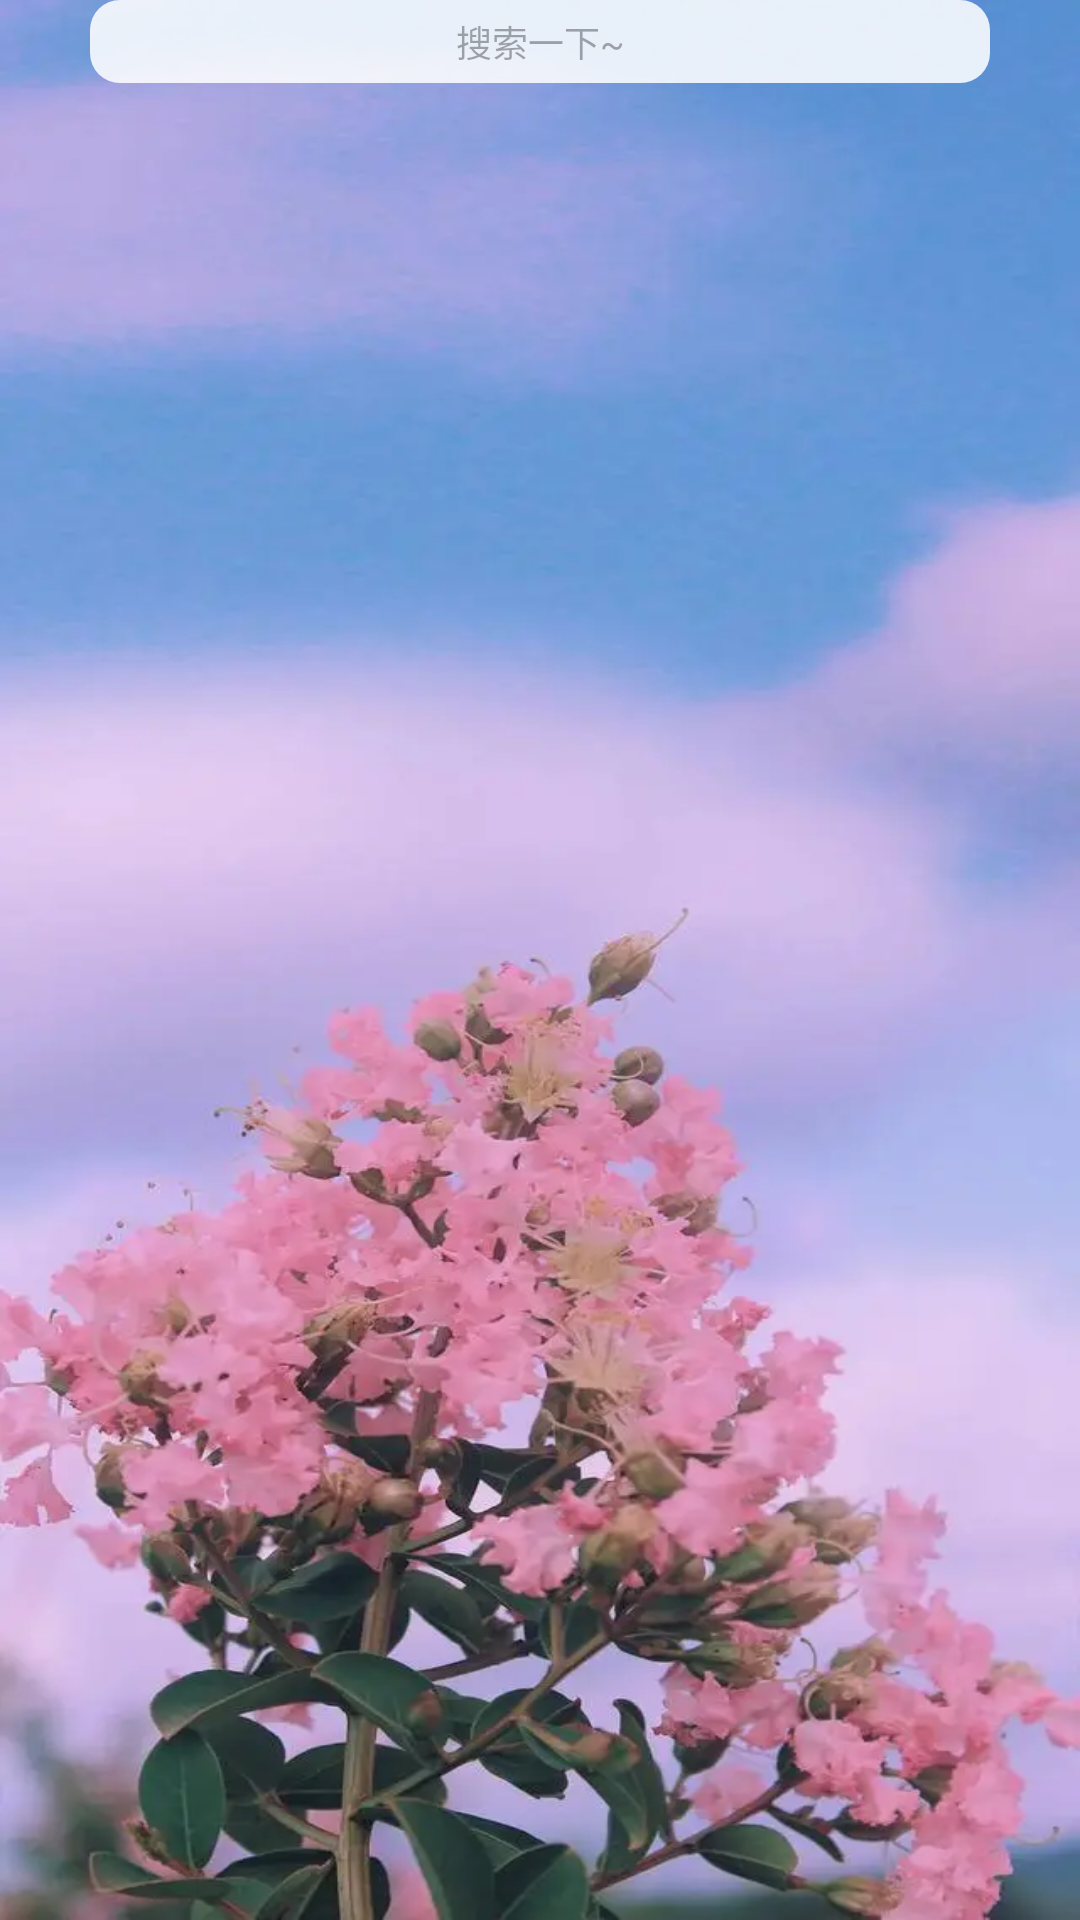

Here is an Android app screen rendered from its layout file. Give the layout XML and the strings, colors and styles it references.
<!-- AndroidManifest.xml: application theme Theme.点开会带来不幸 -->
<!-- res/layout/activity_chat_records.xml -->
<?xml version="1.0" encoding="utf-8"?>
<RelativeLayout xmlns:android="http://schemas.android.com/apk/res/android"
    xmlns:tools="http://schemas.android.com/tools"
    android:layout_width="match_parent"
    android:layout_height="match_parent"
    android:background="@drawable/b"
    tools:context=".ui.ChatRecords">
    <LinearLayout
        android:id="@+id/toolbar"
        android:fitsSystemWindows="true"
        android:clipToPadding="true"
        android:gravity="center"
        android:layout_width="match_parent"
        android:layout_height="wrap_content"
        android:orientation="vertical">
        <TextView
            android:transitionName="search"
            android:padding="5dp"
            android:background="@drawable/fillet_bg"
            android:id="@+id/textView5"
            android:layout_marginLeft="30dp"
            android:layout_marginRight="30dp"
            android:layout_width="match_parent"
            android:layout_height="wrap_content"
            android:gravity="center"
            android:textSize="12sp"
            android:hint="搜索一下~" />
    </LinearLayout>

    <androidx.recyclerview.widget.RecyclerView
        android:id="@+id/chat_records"
        android:layout_below="@+id/toolbar"
        android:layout_width="match_parent"
        android:padding="20dp"
        android:layout_height="match_parent" >
    </androidx.recyclerview.widget.RecyclerView>

    <ImageView
        android:visibility="gone"
        android:layout_alignParentEnd="true"
        android:layout_alignParentBottom="true"
        android:id="@+id/imageView3"
        android:layout_width="wrap_content"
        android:layout_height="wrap_content"
        android:src="@mipmap/meihua" />
</RelativeLayout>
<!-- resources referenced by this layout -->
<resources>
  <!-- drawable b: png bitmap (drawable, 643605 bytes) -->
  <!-- drawable fillet_bg (drawable) -->
  <?xml version="1.0" encoding="utf-8"?>
  <shape xmlns:android="http://schemas.android.com/apk/res/android">
      
      <solid android:color="#DCFFFFFF" />
      
      <corners
          android:bottomLeftRadius="10dp"
          android:bottomRightRadius="10dp"
          android:topLeftRadius="10dp"
          android:topRightRadius="10dp" />
  </shape>
  <!-- mipmap meihua: png bitmap (mipmap-xhdpi, 6254 bytes) -->
  <style name="Theme.点开会带来不幸" parent="Base.Theme.点开会带来不幸" />
  <style name="Base.Theme.点开会带来不幸" parent="Theme.Material3.DayNight.NoActionBar">
          
          
      </style>
</resources>
